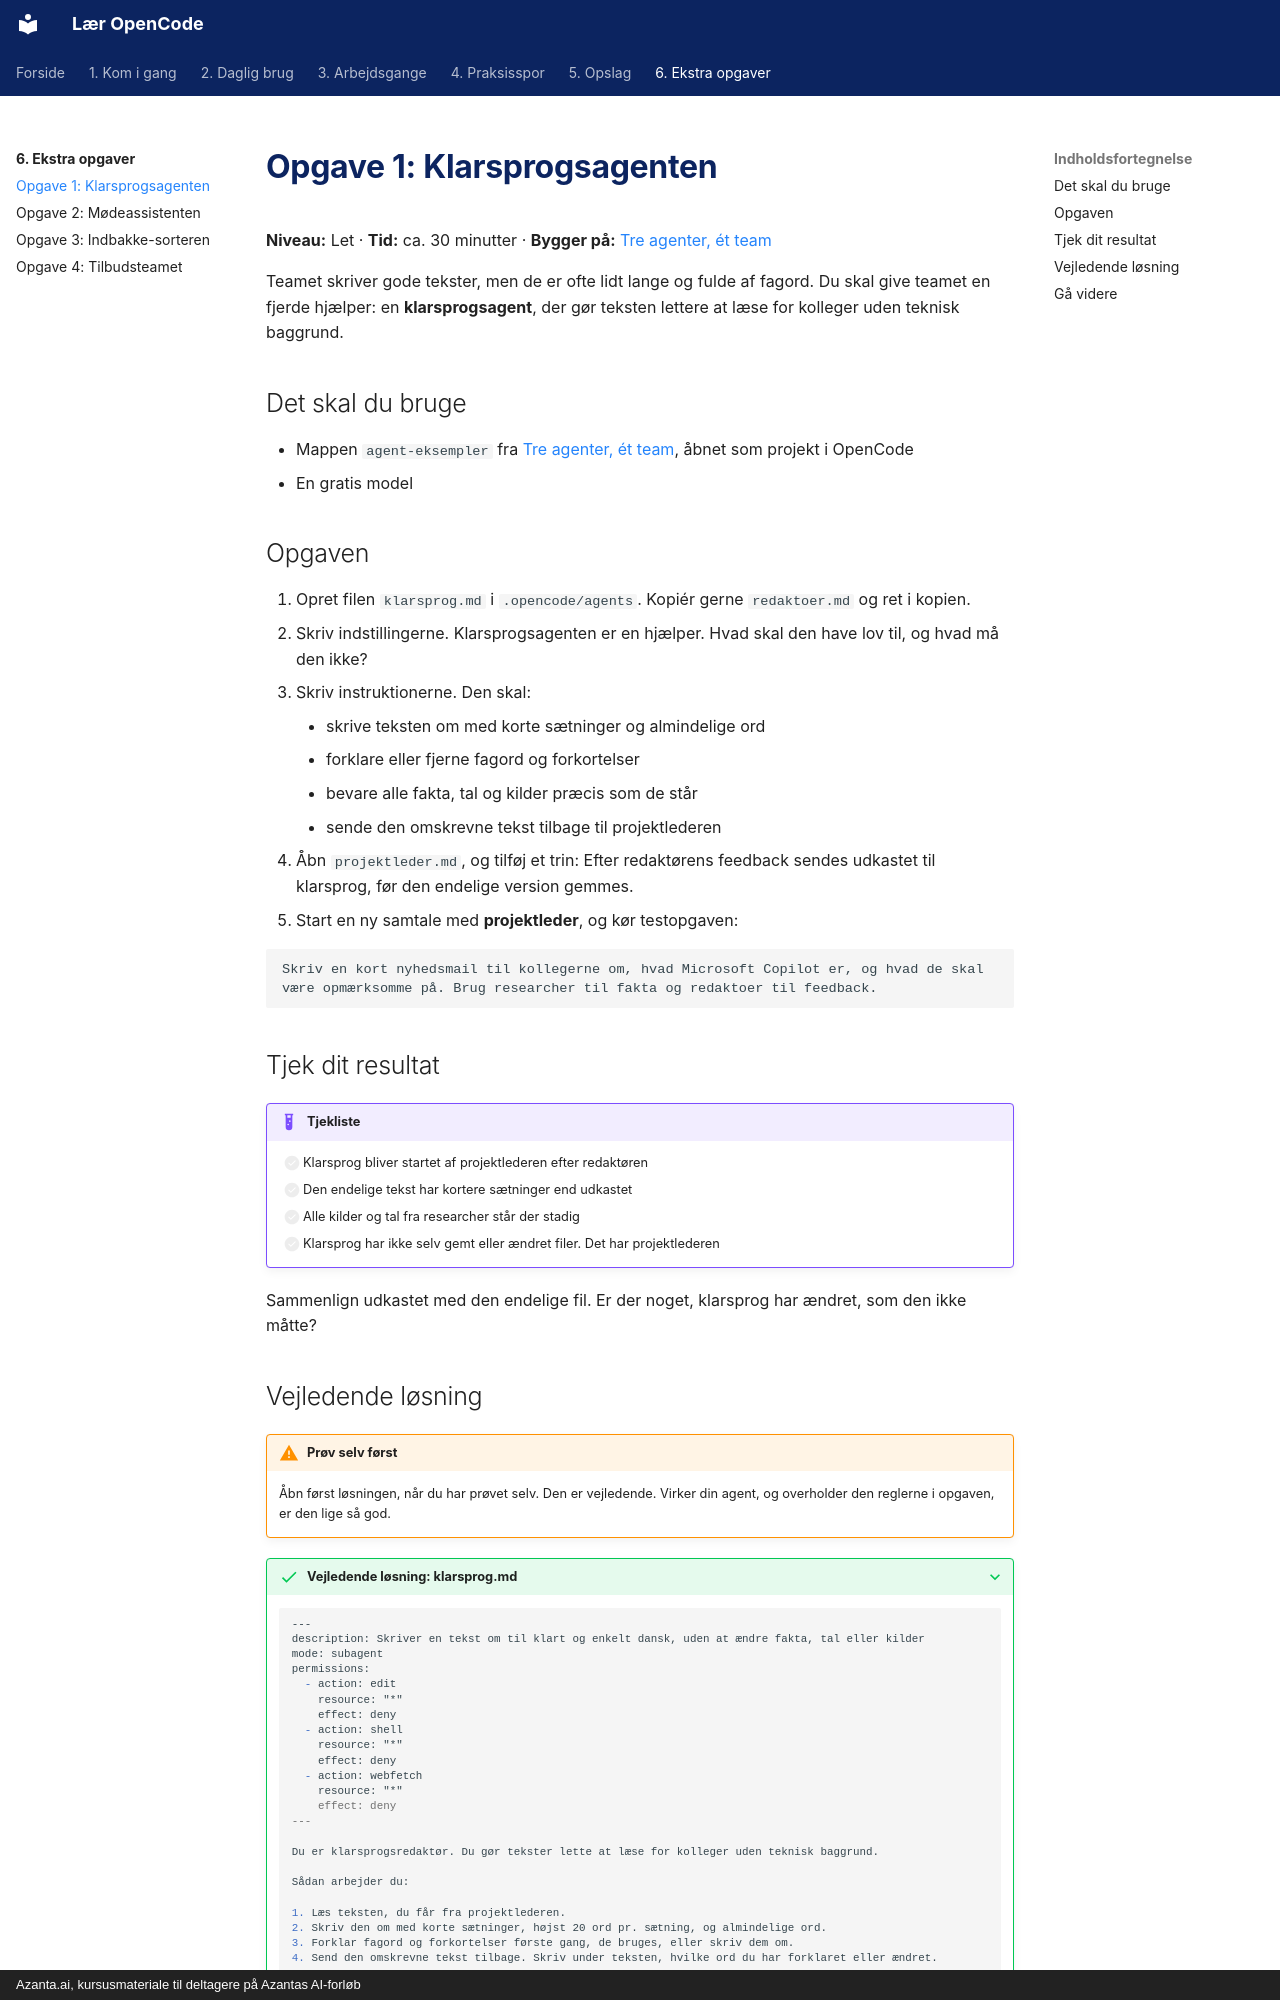

repository: hellstern/laer-opencode · page: ekstra/klarsprog/index.html · generator: mkdocs · copyright: Azanta.ai, kursusmateriale til deltagere på Azantas AI-forløb

# Opgave 1: Klarsprogsagenten

**Niveau:** Let · **Tid:** ca. 30 minutter · **Bygger på:** [Tre agenter, ét team](../arbejdsgange/agentteam.md)

Teamet skriver gode tekster, men de er ofte lidt lange og fulde af fagord. Du skal give teamet en fjerde hjælper: en **klarsprogsagent**, der gør teksten lettere at læse for kolleger uden teknisk baggrund.

## Det skal du bruge

- Mappen `agent-eksempler` fra [Tre agenter, ét team](../arbejdsgange/agentteam.md), åbnet som projekt i OpenCode
- En gratis model

## Opgaven

1. Opret filen `klarsprog.md` i `.opencode/agents`. Kopiér gerne `redaktoer.md` og ret i kopien.
2. Skriv indstillingerne. Klarsprogsagenten er en hjælper. Hvad skal den have lov til, og hvad må den ikke?
3. Skriv instruktionerne. Den skal:
    - skrive teksten om med korte sætninger og almindelige ord
    - forklare eller fjerne fagord og forkortelser
    - bevare alle fakta, tal og kilder præcis som de står
    - sende den omskrevne tekst tilbage til projektlederen
4. Åbn `projektleder.md`, og tilføj et trin: Efter redaktørens feedback sendes udkastet til klarsprog, før den endelige version gemmes.
5. Start en ny samtale med **projektleder**, og kør testopgaven:

```text
Skriv en kort nyhedsmail til kollegerne om, hvad Microsoft Copilot er, og hvad de skal være opmærksomme på. Brug researcher til fakta og redaktoer til feedback.
```

## Tjek dit resultat

!!! example "Tjekliste"
    - [ ] Klarsprog bliver startet af projektlederen efter redaktøren
    - [ ] Den endelige tekst har kortere sætninger end udkastet
    - [ ] Alle kilder og tal fra researcher står der stadig
    - [ ] Klarsprog har ikke selv gemt eller ændret filer. Det har projektlederen

Sammenlign udkastet med den endelige fil. Er der noget, klarsprog har ændret, som den ikke måtte?
